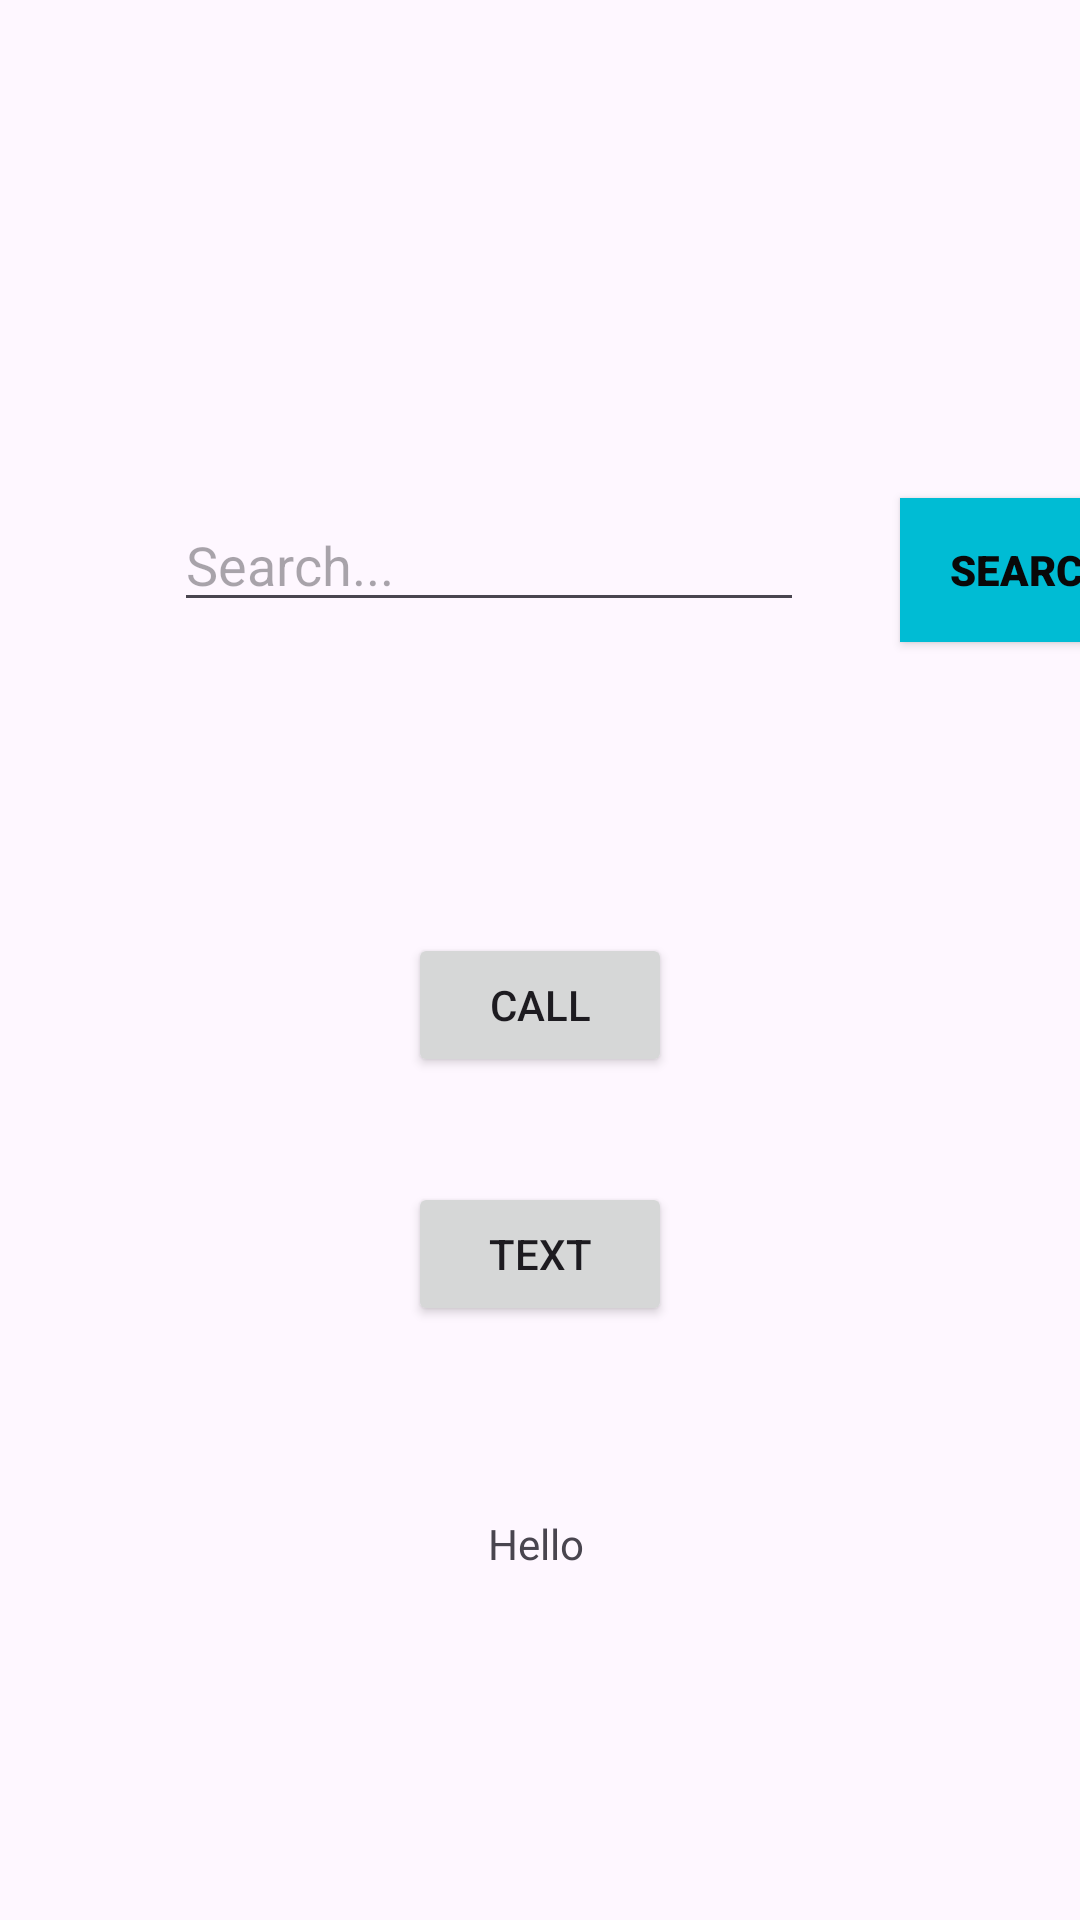

Here is an Android app screen rendered from its layout file. Give the layout XML and the strings, colors and styles it references.
<!-- AndroidManifest.xml: application theme Theme.AndroidAndNavigation -->
<!-- res/layout/activity_main.xml -->
<?xml version="1.0" encoding="utf-8"?>
<androidx.constraintlayout.widget.ConstraintLayout xmlns:android="http://schemas.android.com/apk/res/android"
    xmlns:app="http://schemas.android.com/apk/res-auto"
    xmlns:tools="http://schemas.android.com/tools"
    android:layout_width="match_parent"
    android:layout_height="match_parent"
    tools:context=".MainActivity">

    <TextView
        android:id="@+id/txt_hello"
        android:layout_width="wrap_content"
        android:layout_height="wrap_content"
        android:text="Hello"
        app:layout_constraintBottom_toBottomOf="parent"
        app:layout_constraintEnd_toEndOf="parent"
        app:layout_constraintHorizontal_bias="0.496"
        app:layout_constraintStart_toStartOf="parent"
        app:layout_constraintTop_toTopOf="parent"
        app:layout_constraintVertical_bias="0.813" />

    <Button
        android:id="@+id/btn_text"
        android:layout_width="wrap_content"
        android:layout_height="wrap_content"
        android:layout_marginTop="35dp"
        android:text="Text"
        app:layout_constraintStart_toStartOf="@+id/btn_call"
        app:layout_constraintTop_toBottomOf="@+id/btn_call" />

    <Button
        android:id="@+id/btn_call"
        android:layout_width="wrap_content"
        android:layout_height="wrap_content"
        android:layout_marginBottom="146dp"
        android:text="Call"
        app:layout_constraintBottom_toTopOf="@+id/txt_hello"
        app:layout_constraintEnd_toEndOf="parent"
        app:layout_constraintStart_toStartOf="parent" />

    <Button
        android:id="@+id/btn_search"
        android:layout_width="wrap_content"
        android:layout_height="wrap_content"
        android:layout_marginStart="32dp"
        android:background="#00BCD4"
        android:fontFamily="sans-serif-black"
        android:text="Search"
        android:textColor="#090808"
        app:layout_constraintBaseline_toBaselineOf="@+id/edit_search"
        app:layout_constraintStart_toEndOf="@+id/edit_search" />

    <EditText
        android:id="@+id/edit_search"
        android:layout_width="wrap_content"
        android:layout_height="wrap_content"
        android:layout_marginStart="58dp"
        android:layout_marginTop="166dp"
        android:ems="10"
        android:hint="Search..."
        android:inputType="text"
        app:layout_constraintStart_toStartOf="parent"
        app:layout_constraintTop_toTopOf="parent" />

</androidx.constraintlayout.widget.ConstraintLayout>
<!-- resources referenced by this layout -->
<resources>
  <style name="Theme.AndroidAndNavigation" parent="Base.Theme.AndroidAndNavigation" />
  <style name="Base.Theme.AndroidAndNavigation" parent="Theme.Material3.DayNight.NoActionBar">
          
          
      </style>
</resources>
